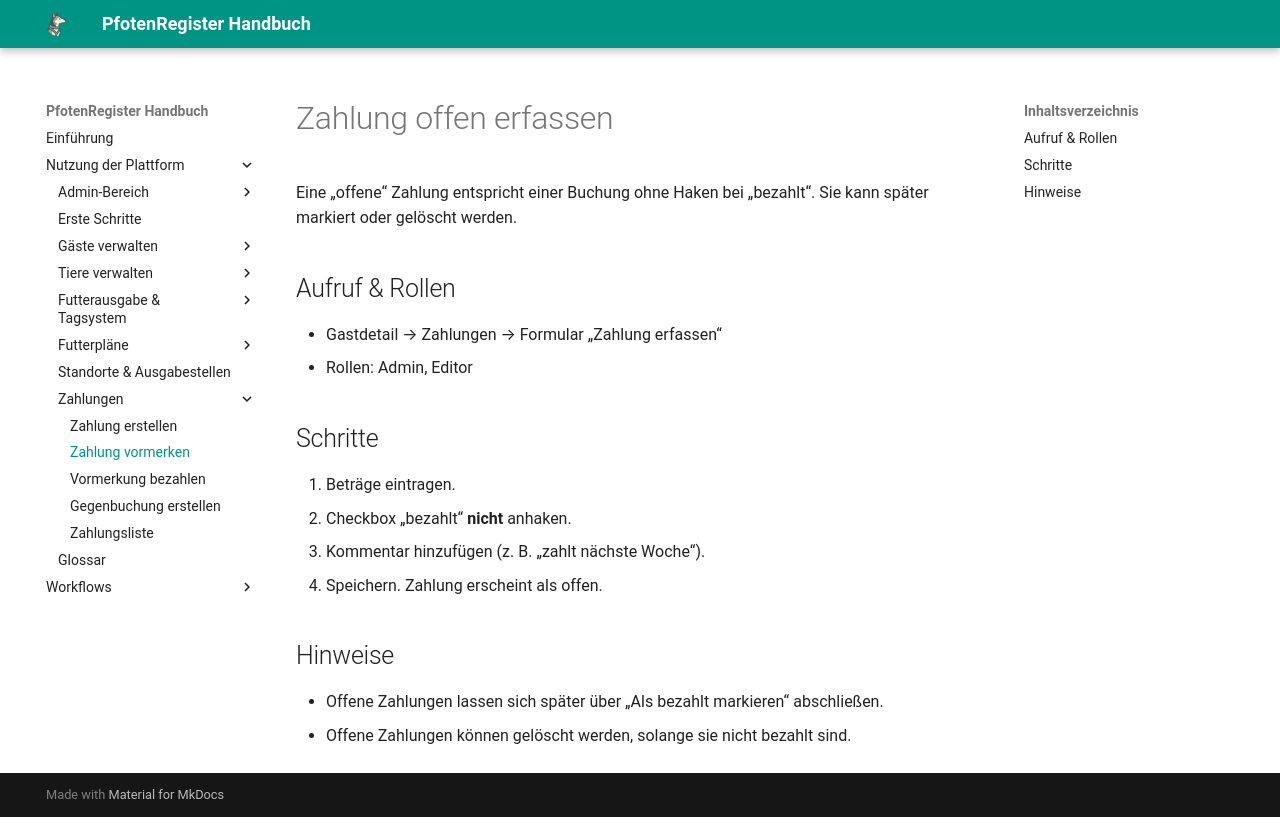

repository: smoky1337/docs-pfotenregister · page: payments/hold/index.html · generator: mkdocs

# Zahlung offen erfassen

Eine „offene“ Zahlung entspricht einer Buchung ohne Haken bei „bezahlt“. Sie kann später markiert oder gelöscht werden.

## Aufruf & Rollen
- Gastdetail → Zahlungen → Formular „Zahlung erfassen“
- Rollen: Admin, Editor

## Schritte
1. Beträge eintragen.
2. Checkbox „bezahlt“ **nicht** anhaken.
3. Kommentar hinzufügen (z. B. „zahlt nächste Woche“).
4. Speichern. Zahlung erscheint als offen.

## Hinweise
- Offene Zahlungen lassen sich später über „Als bezahlt markieren“ abschließen.
- Offene Zahlungen können gelöscht werden, solange sie nicht bezahlt sind.
